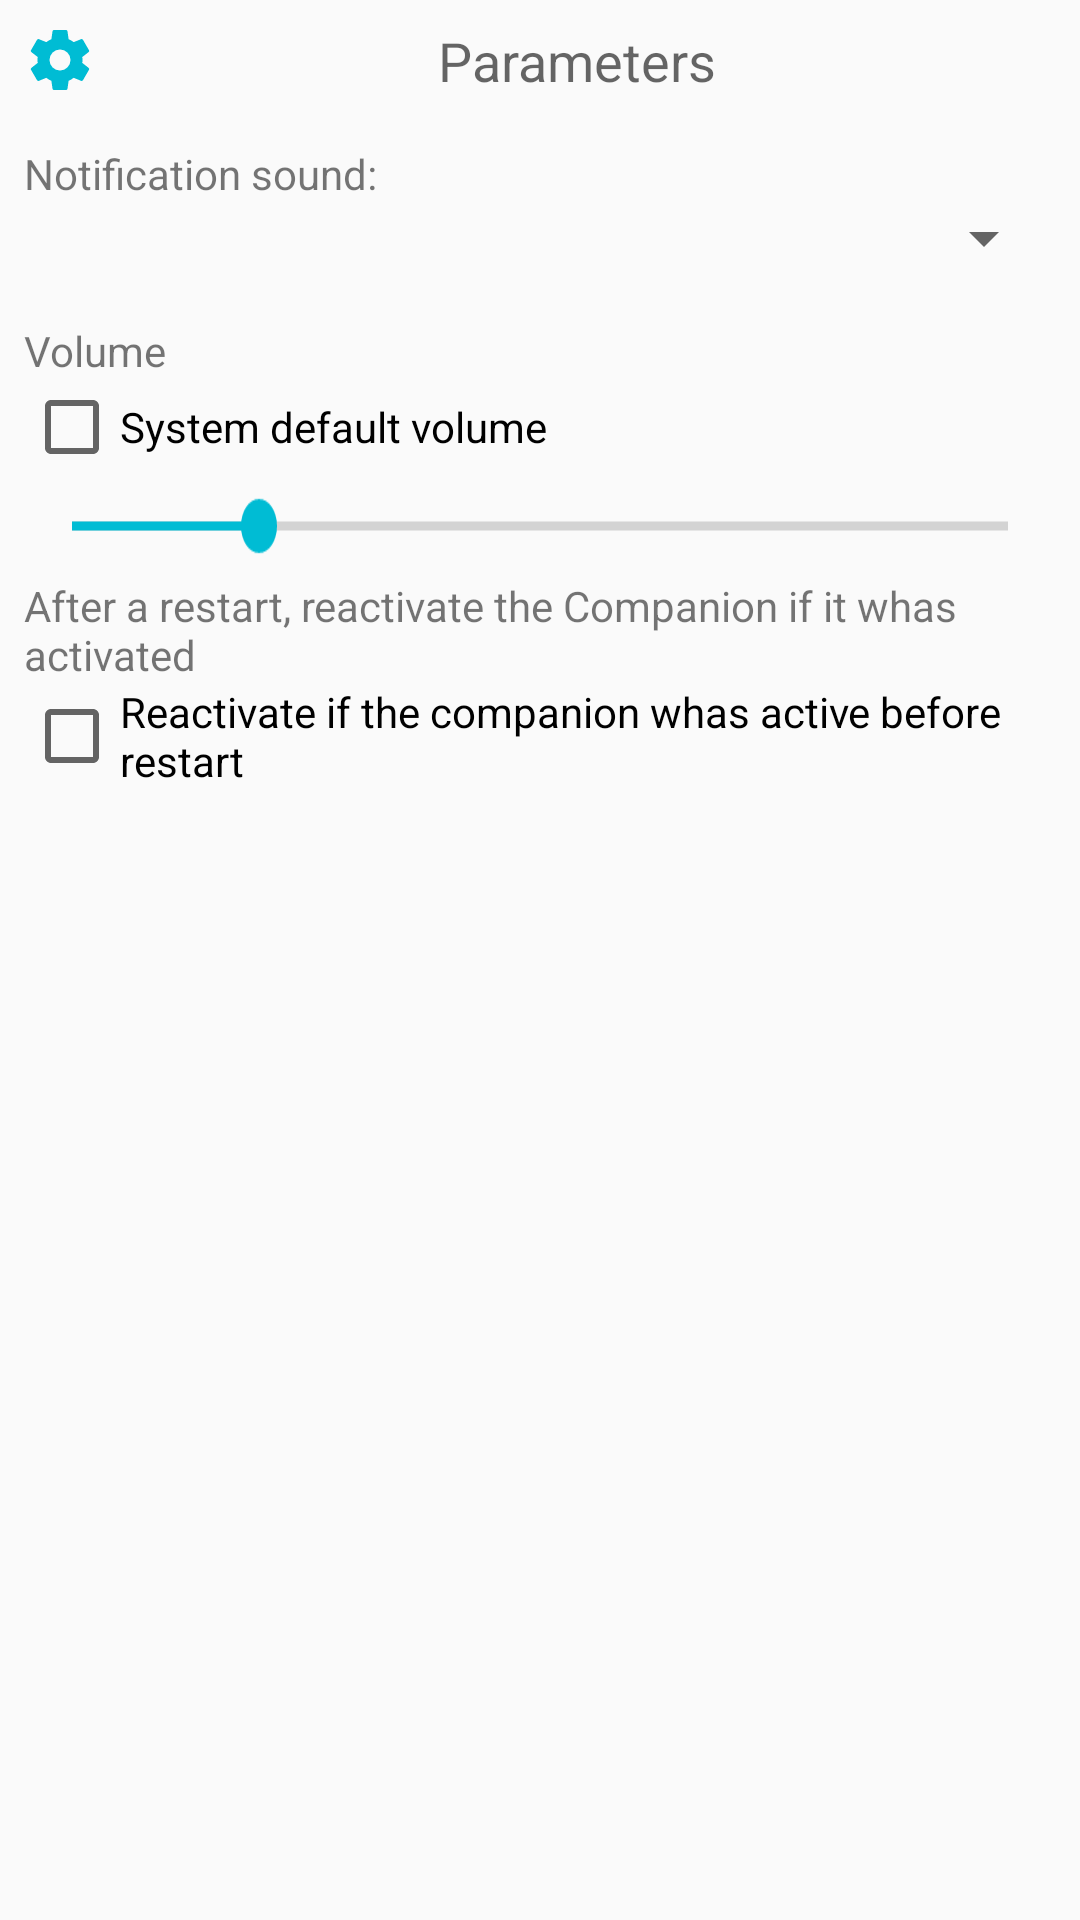

Android layout source for this screen:
<!-- AndroidManifest.xml: application theme AppTheme -->
<!-- res/layout/activity_preferences.xml -->
<?xml version="1.0" encoding="utf-8"?>
<LinearLayout xmlns:android="http://schemas.android.com/apk/res/android"
    xmlns:tools="http://schemas.android.com/tools"
    android:layout_width="match_parent"
    android:layout_height="wrap_content"
    android:layout_margin="16dp"
    android:orientation="vertical"
    android:padding="8dp"
    tools:context=".preferences.PreferencesActivity">

    <TextView
        android:layout_width="match_parent"
        android:layout_height="wrap_content"
        android:drawableStart="@drawable/ic_cog"
        android:drawableTint="@color/Accent"
        android:text="@string/ui_parametres"
        android:textAlignment="center"
        android:textAppearance="@style/TextAppearance.AppCompat.Medium" />

    <Space
        android:layout_width="match_parent"
        android:layout_height="16dp" />

    <TextView
        android:layout_width="match_parent"
        android:layout_height="wrap_content"
        android:text="@string/ui_notidication_sound" />

    <Spinner
        android:id="@+id/spinnerChoixSon"
        android:layout_width="match_parent"
        android:layout_height="wrap_content"
        android:spinnerMode="dialog" />

    <Space
        android:layout_width="match_parent"
        android:layout_height="16dp" />

    <TextView
        android:layout_width="match_parent"
        android:layout_height="wrap_content"
        android:text="@string/ui_volume" />

    <CheckBox
        android:id="@+id/checkBoxVolumeDefaut"
        android:layout_width="match_parent"
        android:layout_height="wrap_content"
        android:text="@string/ui_volume_defaut" />

    <SeekBar
        android:id="@+id/seekBarVolume"
        style="@style/Widget.AppCompat.SeekBar"
        android:layout_width="match_parent"
        android:layout_height="wrap_content"
        android:max="15"
        android:paddingVertical="8dp"
        android:progress="3"
        android:scaleY="1.5" />

    <TextView
        android:layout_width="match_parent"
        android:layout_height="wrap_content"
        android:text="@string/ui_apres_demarrage" />

    <CheckBox
        android:id="@+id/checkBoxReactiver"
        android:layout_width="match_parent"
        android:layout_height="wrap_content"
        android:text="@string/ui_reactivate_after_restart" />

</LinearLayout>
<!-- resources referenced by this layout -->
<resources>
  <color name="Accent">#00BCD4</color>
  <!-- drawable ic_cog (drawable) -->
  <vector xmlns:android="http://schemas.android.com/apk/res/android"
      android:width="24dp"
      android:height="24dp"
      android:viewportWidth="24"
      android:viewportHeight="24">
    <path
        android:fillColor="#fff"
        android:pathData="M12,15.5A3.5,3.5 0,0 1,8.5 12A3.5,3.5 0,0 1,12 8.5A3.5,3.5 0,0 1,15.5 12A3.5,3.5 0,0 1,12 15.5M19.43,12.97C19.47,12.65 19.5,12.33 19.5,12C19.5,11.67 19.47,11.34 19.43,11L21.54,9.37C21.73,9.22 21.78,8.95 21.66,8.73L19.66,5.27C19.54,5.05 19.27,4.96 19.05,5.05L16.56,6.05C16.04,5.66 15.5,5.32 14.87,5.07L14.5,2.42C14.46,2.18 14.25,2 14,2H10C9.75,2 9.54,2.18 9.5,2.42L9.13,5.07C8.5,5.32 7.96,5.66 7.44,6.05L4.95,5.05C4.73,4.96 4.46,5.05 4.34,5.27L2.34,8.73C2.21,8.95 2.27,9.22 2.46,9.37L4.57,11C4.53,11.34 4.5,11.67 4.5,12C4.5,12.33 4.53,12.65 4.57,12.97L2.46,14.63C2.27,14.78 2.21,15.05 2.34,15.27L4.34,18.73C4.46,18.95 4.73,19.03 4.95,18.95L7.44,17.94C7.96,18.34 8.5,18.68 9.13,18.93L9.5,21.58C9.54,21.82 9.75,22 10,22H14C14.25,22 14.46,21.82 14.5,21.58L14.87,18.93C15.5,18.67 16.04,18.34 16.56,17.94L19.05,18.95C19.27,19.03 19.54,18.95 19.66,18.73L21.66,15.27C21.78,15.05 21.73,14.78 21.54,14.63L19.43,12.97Z"/>
  </vector>
  <string name="ui_apres_demarrage">After a restart, reactivate the Companion if it whas activated</string>
  <string name="ui_notidication_sound">Notification sound:</string>
  <string name="ui_parametres">Parameters</string>
  <string name="ui_reactivate_after_restart">Reactivate if the companion whas active before restart</string>
  <string name="ui_volume">Volume</string>
  <string name="ui_volume_defaut">System default volume</string>
  <style name="AppTheme" parent="Theme.AppCompat.Light.DarkActionBar">
          
          <item name="colorPrimary">@color/Primary</item>
          <item name="colorPrimaryDark">@color/PrimaryDark</item>
          <item name="colorAccent">@color/Accent</item>
  
      </style>
  <color name="Primary">#9E9E9E</color>
  <color name="PrimaryDark">#616161</color>
</resources>
